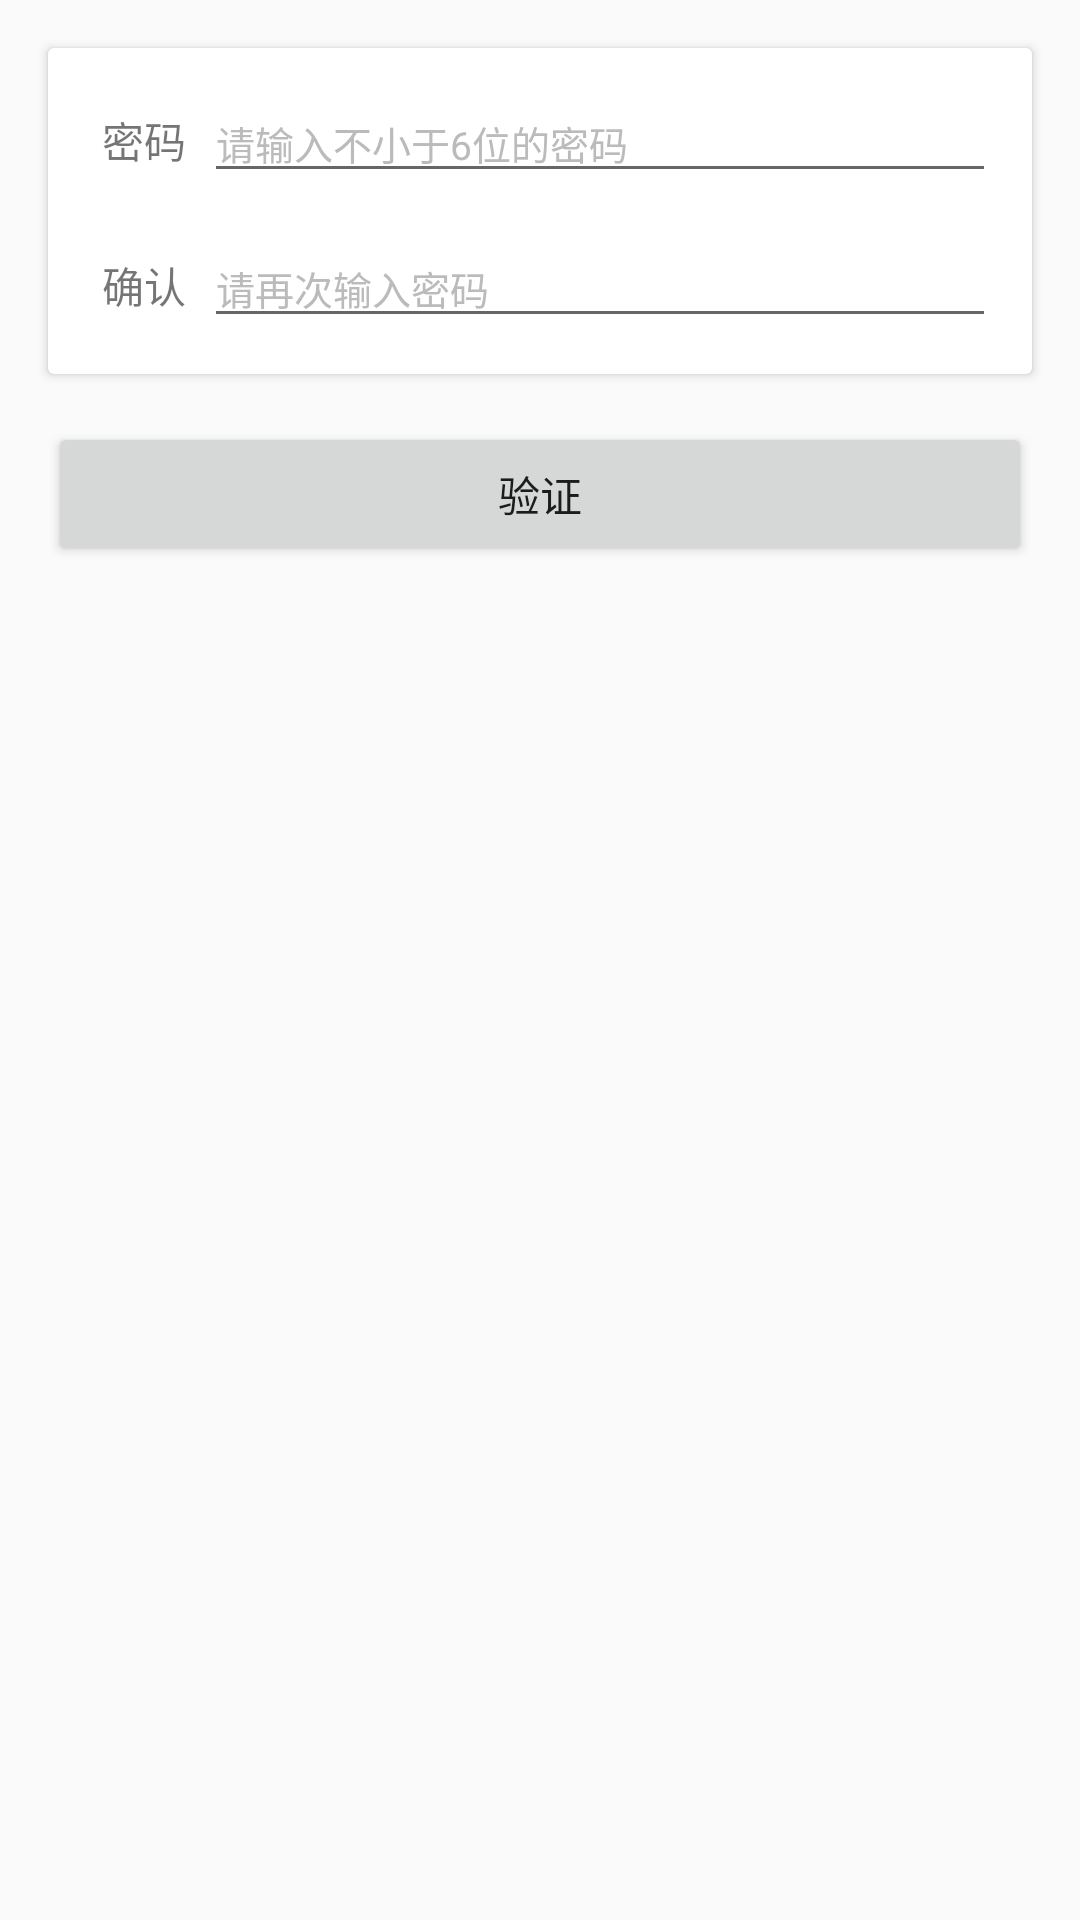

Here is an Android app screen rendered from its layout file. Give the layout XML and the strings, colors and styles it references.
<!-- AndroidManifest.xml: application theme AppTheme -->
<!-- res/layout/activity_rely_rule_1.xml -->
<?xml version="1.0" encoding="utf-8"?>
<LinearLayout
    xmlns:android="http://schemas.android.com/apk/res/android"
    xmlns:tools="http://schemas.android.com/tools"
    android:layout_width="match_parent"
    android:layout_height="match_parent"
    android:orientation="vertical"
    tools:context="com.lsxiao.rig.demo.SimpleRuleActivity">

    <android.support.v7.widget.CardView
        android:layout_width="match_parent"
        android:layout_height="wrap_content"
        android:layout_margin="16dp">

        <LinearLayout
            android:layout_width="match_parent"
            android:layout_height="match_parent"
            android:orientation="vertical"
            android:padding="6dp">

            <LinearLayout style="@style/LinearLayoutItem">

                <TextView
                    style="@style/SubTitle"
                    android:layout_width="wrap_content"
                    android:layout_height="wrap_content"
                    android:text="密码"/>

                <EditText
                    android:id="@+id/password"
                    style="@style/MineEdit"
                    android:hint="请输入不小于6位的密码"
                    />
            </LinearLayout>

            <LinearLayout style="@style/LinearLayoutItem">

                <TextView
                    style="@style/SubTitle"
                    android:layout_width="wrap_content"
                    android:layout_height="wrap_content"
                    android:text="确认"/>

                <EditText
                    android:id="@+id/password_confirm"
                    style="@style/MineEdit"
                    android:hint="请再次输入密码"
                    />
            </LinearLayout>

        </LinearLayout>
    </android.support.v7.widget.CardView>

    <Button
        android:id="@+id/btn_validate"
        android:layout_width="match_parent"
        android:layout_height="wrap_content"
        android:layout_marginLeft="16dp"
        android:layout_marginRight="16dp"
        android:text="验证"/>

    <TextView
        android:id="@+id/tv_content"
        android:layout_width="match_parent"
        android:layout_height="match_parent"
        android:layout_margin="16dp"/>
</LinearLayout>
<!-- resources referenced by this layout -->
<resources>
  <style name="LinearLayoutItem">
          <item name="android:layout_width">match_parent</item>
          <item name="android:layout_height">wrap_content</item>
          <item name="android:layout_margin">6dp</item>
          <item name="android:orientation">horizontal</item>
      </style>
  <style name="MineEdit">
          <item name="android:textColorHint">#bbb</item>
          <item name="android:layout_width">match_parent</item>
          <item name="android:layout_height">wrap_content</item>
          <item name="android:textSize">13sp</item>
      </style>
  <style name="SubTitle">
          <item name="android:layout_width">wrap_content</item>
          <item name="android:layout_height">wrap_content</item>
          <item name="android:textSize">14sp</item>
          <item name="android:layout_marginLeft">6dp</item>
          <item name="android:layout_marginRight">6dp</item>
      </style>
  <style name="AppTheme" parent="Theme.AppCompat.Light.DarkActionBar">
          
          <item name="colorPrimary">@color/colorPrimary</item>
          <item name="colorPrimaryDark">@color/colorPrimaryDark</item>
          <item name="colorAccent">@color/colorAccent</item>
      </style>
  <!-- not gathered from this repository: default colours our renderer supplied (Android Studio template values) -->
  <color name="colorPrimary">#FF6200EE</color>
  <color name="colorPrimaryDark">#FF3700B3</color>
  <color name="colorAccent">#FF03DAC5</color>
</resources>
